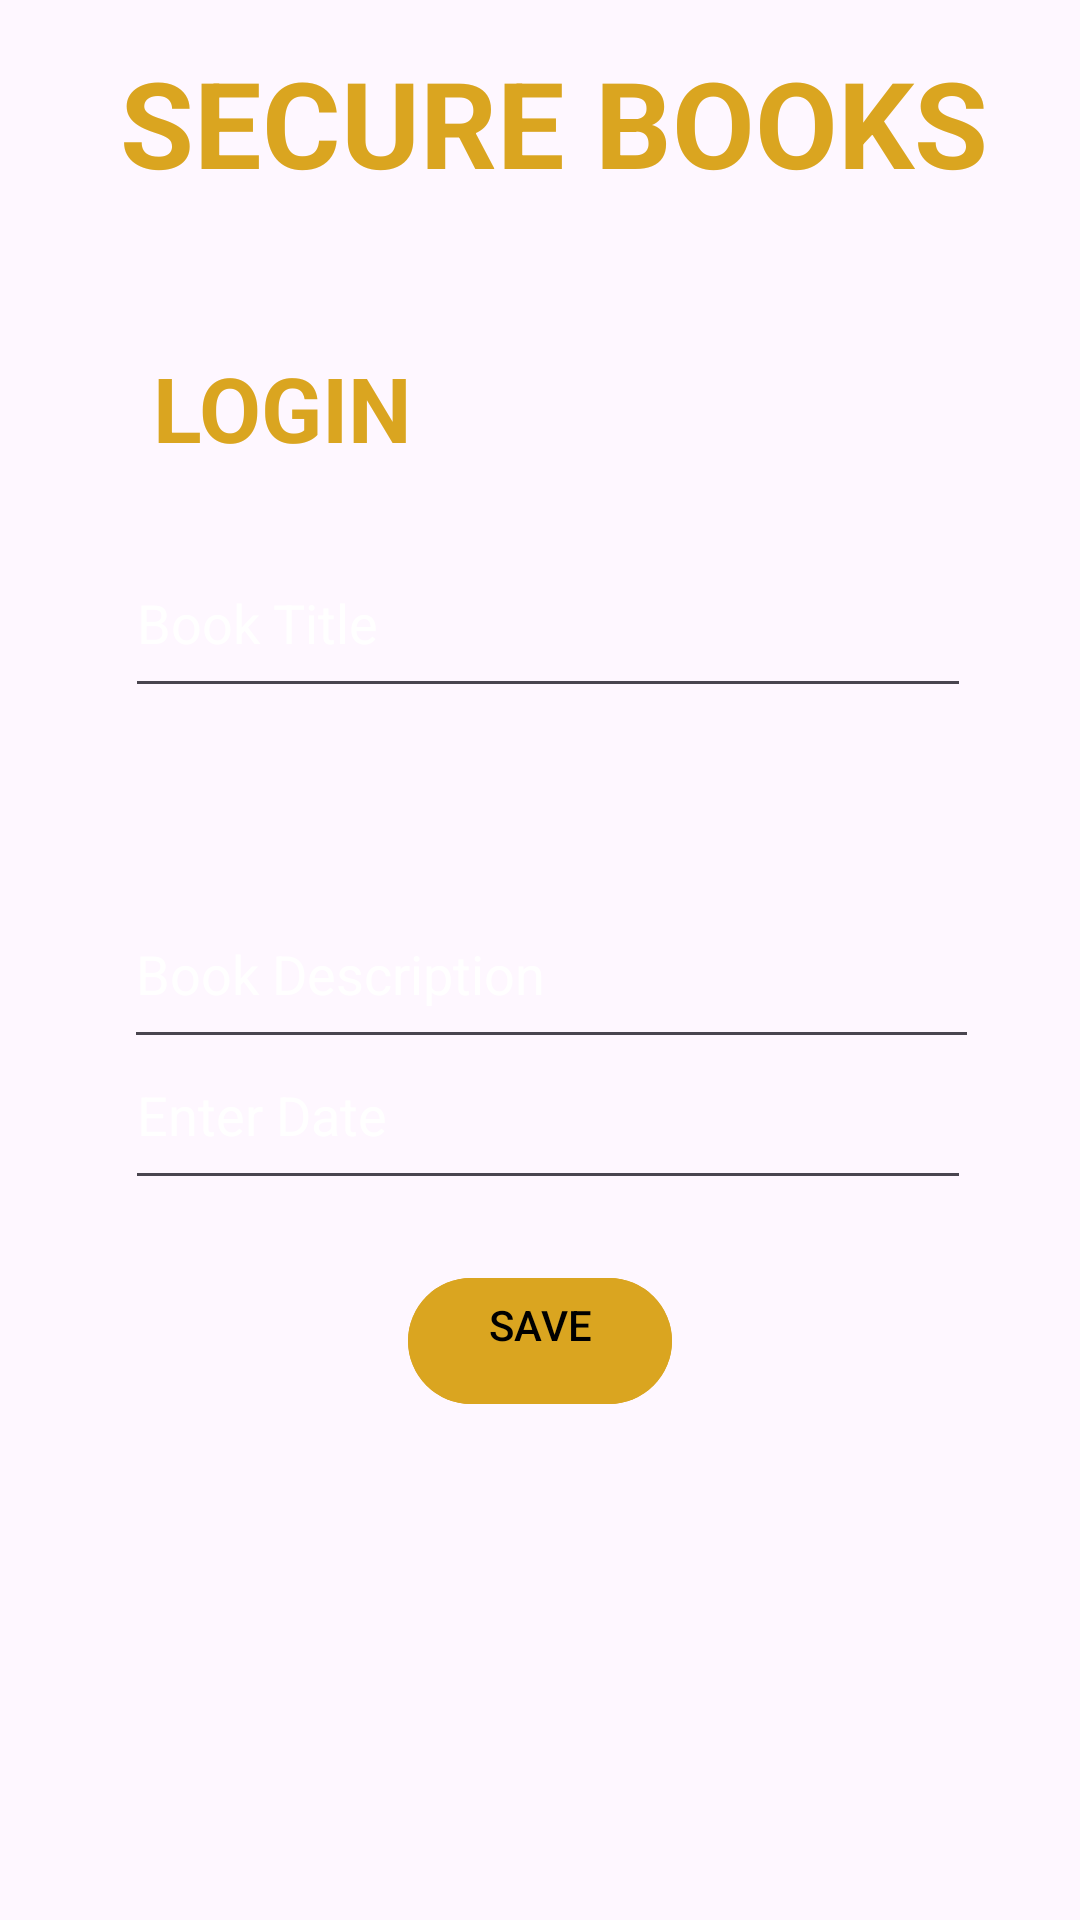

Produce the Android XML layout that renders to this screen, including the resource entries it uses.
<!-- AndroidManifest.xml: application theme Theme.SecureBooks2 -->
<!-- res/layout/activity_add_book.xml -->
<?xml version="1.0" encoding="utf-8"?>
<androidx.constraintlayout.widget.ConstraintLayout xmlns:android="http://schemas.android.com/apk/res/android"
    xmlns:app="http://schemas.android.com/apk/res-auto"
    xmlns:tools="http://schemas.android.com/tools"
    android:layout_width="match_parent"
    android:layout_height="match_parent"
    android:background="@drawable/bgimg"
    android:layout_margin="12dp"

    tools:context=".Activities.AddBookActivity">

    <com.google.android.material.textfield.TextInputEditText
        android:id="@+id/et_title"
        android:layout_width="282dp"
        android:layout_height="60dp"
        android:layout_marginBottom="404dp"

        android:elevation="@dimen/cardview_compat_inset_shadow"
        android:hint="Book Title"
        android:inputType="text"
        android:shadowRadius="12"
        android:textColor="@color/white"
        android:text=""
        android:textColorHint="@color/white"
        app:layout_constraintBottom_toBottomOf="parent"
        app:layout_constraintEnd_toEndOf="parent"
        app:layout_constraintHorizontal_bias="0.533"
        app:layout_constraintStart_toStartOf="parent">


    </com.google.android.material.textfield.TextInputEditText>

    <TextView
        android:id="@+id/textViewHeader"
        android:layout_width="wrap_content"
        android:layout_height="wrap_content"
        android:text="SECURE BOOKS"
        android:textColor="#DAA520"
        android:textColorHighlight="#DAA520"
        android:textColorLink="#F8F2F2"
        android:textSize="40sp"
        android:textStyle="bold"
        app:layout_constraintBottom_toBottomOf="parent"
        app:layout_constraintEnd_toEndOf="parent"
        app:layout_constraintHorizontal_bias="0.565"
        app:layout_constraintStart_toStartOf="parent"
        app:layout_constraintTop_toTopOf="parent"
        app:layout_constraintVertical_bias="0.024" />


    <TextView
        android:id="@+id/tvCategory"
        android:layout_width="wrap_content"
        android:layout_height="wrap_content"
        android:layout_marginBottom="484dp"
        android:text="LOGIN"
        android:textColor="#DAA520"
        android:textSize="30sp"
        android:textStyle="bold"
        app:layout_constraintBottom_toBottomOf="parent"
        app:layout_constraintEnd_toEndOf="parent"
        app:layout_constraintHorizontal_bias="0.186"
        app:layout_constraintStart_toStartOf="parent" />

    <com.google.android.material.textfield.TextInputEditText
        android:id="@+id/et_description"
        android:layout_width="285dp"
        android:layout_height="60dp"
        android:elevation="@dimen/cardview_compat_inset_shadow"
        android:hint="Book Description"
        android:inputType="text"
        android:shadowRadius="12"
        android:textColor="@color/white"
        android:text=""
        android:textColorHint="@color/white"
        app:layout_constraintBottom_toBottomOf="parent"
        app:layout_constraintEnd_toEndOf="parent"
        app:layout_constraintHorizontal_bias="0.549"
        app:layout_constraintStart_toStartOf="parent"
        app:layout_constraintTop_toTopOf="parent"
        app:layout_constraintVertical_bias="0.505">

    </com.google.android.material.textfield.TextInputEditText>

    <com.google.android.material.textfield.TextInputEditText
        android:id="@+id/et_date"
        android:layout_width="282dp"
        android:layout_height="60dp"
        android:layout_marginBottom="240dp"
        android:elevation="@dimen/cardview_compat_inset_shadow"
        android:hint="Enter Date"
        android:inputType="text"
        android:shadowRadius="12"
        android:textColor="@color/white"
        android:textColorHint="@color/white"
        android:text=""
        app:layout_constraintBottom_toBottomOf="parent"
        app:layout_constraintEnd_toEndOf="parent"
        app:layout_constraintHorizontal_bias="0.533"
        app:layout_constraintStart_toStartOf="parent">


    </com.google.android.material.textfield.TextInputEditText>

    <com.google.android.material.button.MaterialButton
        android:id="@+id/saveBtn"
        android:layout_width="wrap_content"
        android:layout_height="50dp"
        android:layout_gravity="center_horizontal"
        android:layout_marginBottom="168dp"
        android:backgroundTint="#DAA520"
        android:gravity="center_horizontal"
        android:inputType="text"
        android:text="SAVE"
        android:textColor="@color/black"
        app:layout_constraintBottom_toBottomOf="parent"
        app:layout_constraintEnd_toEndOf="parent"
        app:layout_constraintStart_toStartOf="parent">

    </com.google.android.material.button.MaterialButton>

    <ProgressBar
        android:id="@+id/progress_circular"
        android:layout_width="140dp"
        android:layout_height="wrap_content"
        android:layout_gravity="center_horizontal"
        android:layout_marginTop="172dp"

        android:backgroundTint="@color/cardview_dark_background"
        android:progressBackgroundTintMode="add"
        android:visibility="visible"
        app:layout_constraintEnd_toEndOf="parent"
        app:layout_constraintHorizontal_bias="0.801"
        app:layout_constraintStart_toStartOf="parent"
        app:layout_constraintTop_toTopOf="parent">

    </ProgressBar>

</androidx.constraintlayout.widget.ConstraintLayout>
<!-- resources referenced by this layout -->
<resources>
  <style name="Theme.SecureBooks2" parent="Base.Theme.SecureBooks2" />
  <style name="Base.Theme.SecureBooks2" parent="Theme.Material3.DayNight.NoActionBar">
          
          
      </style>
  <!-- not gathered from this repository: default colours our renderer supplied (Android Studio template values) -->
  <color name="black">#FF000000</color>
  <color name="white">#FFFFFFFF</color>
</resources>
